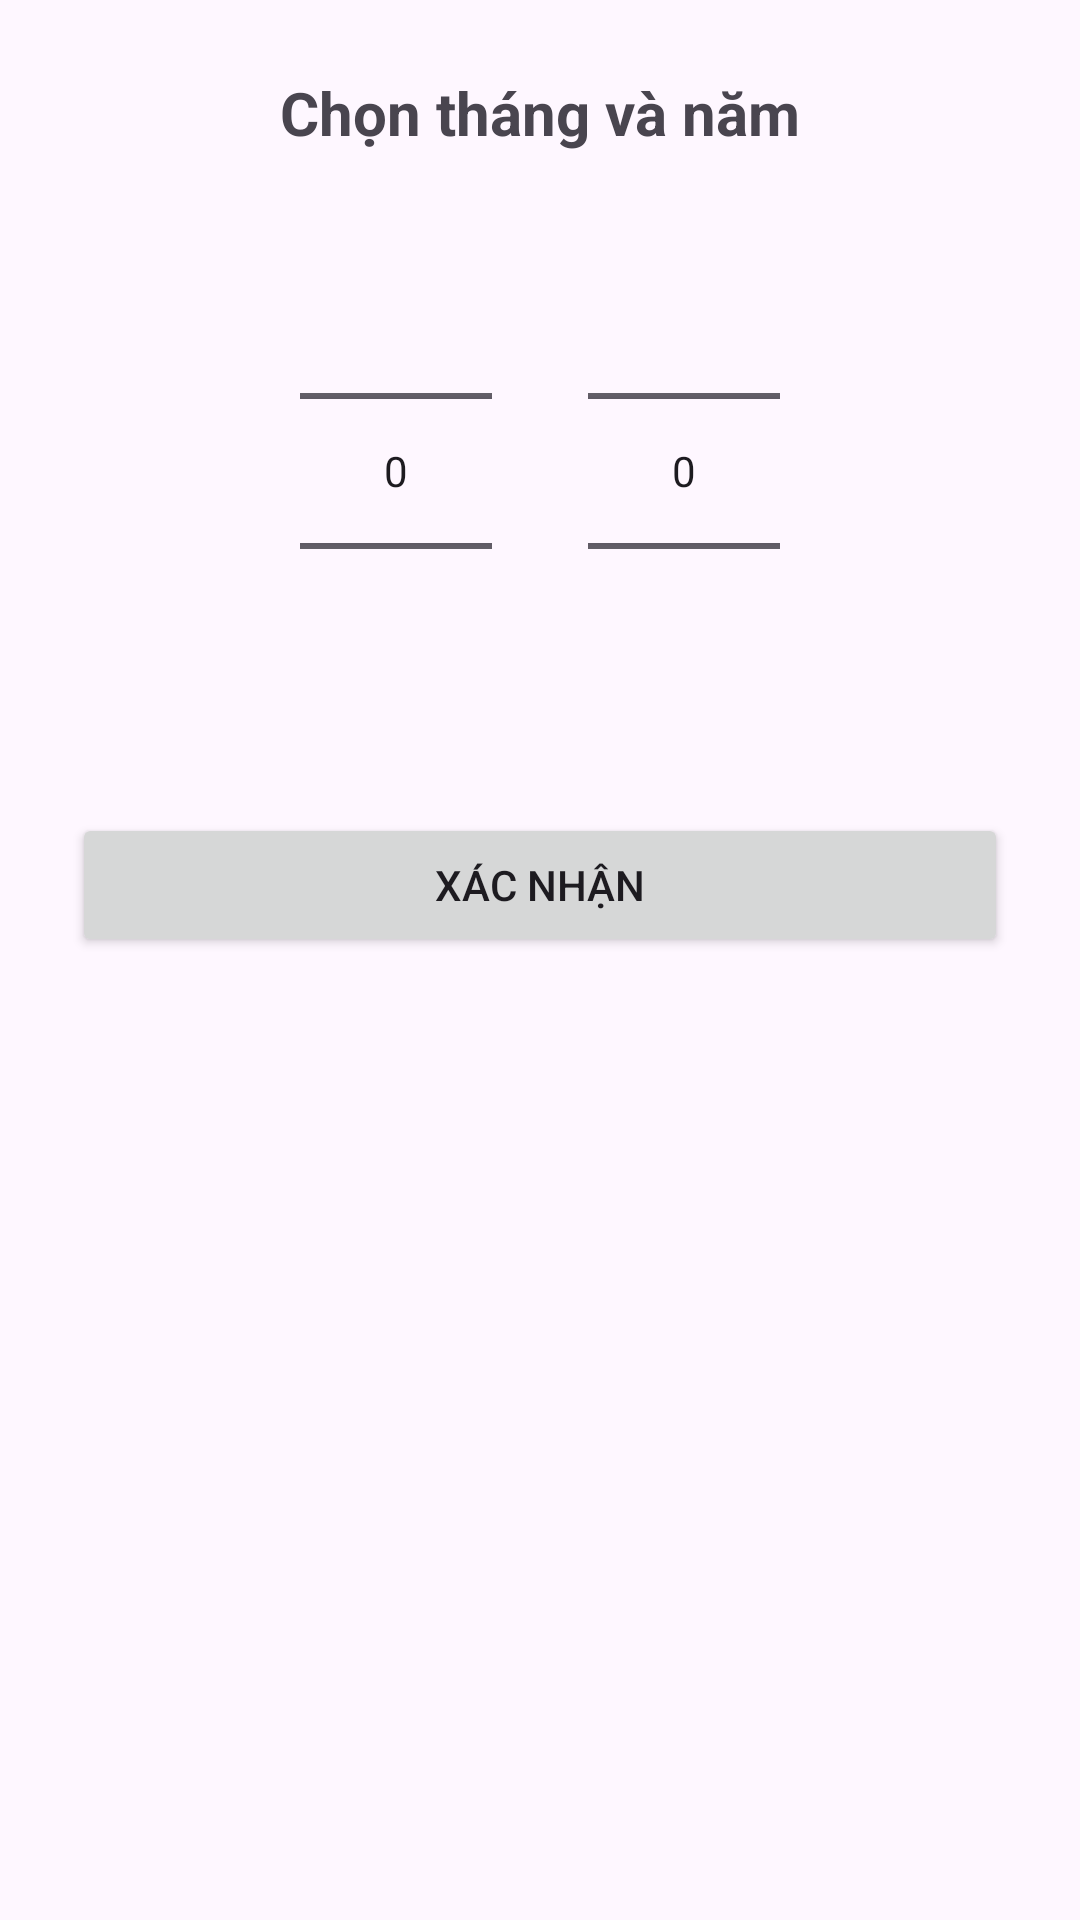

Write the Android layout XML for this screen, with the resource values it uses.
<!-- AndroidManifest.xml: application theme Theme.MoodPress -->
<!-- res/layout/dialog_month_year_picker.xml -->
<?xml version="1.0" encoding="utf-8"?>
<LinearLayout
    xmlns:android="http://schemas.android.com/apk/res/android"
    android:layout_width="match_parent"
    android:layout_height="wrap_content"
    android:orientation="vertical"
    android:padding="24dp">

    <TextView
        android:layout_width="wrap_content"
        android:layout_height="wrap_content"
        android:text="Chọn tháng và năm"
        android:textSize="20sp"
        android:textStyle="bold"
        android:layout_gravity="center_horizontal"
        android:layout_marginBottom="16dp"/>

    <LinearLayout
        android:layout_width="match_parent"
        android:layout_height="wrap_content"
        android:orientation="horizontal"
        android:gravity="center">

        <NumberPicker
            android:id="@+id/picker_month"
            android:layout_width="wrap_content"
            android:layout_height="wrap_content"
            android:layout_marginEnd="16dp"/>

        <NumberPicker
            android:id="@+id/picker_year"
            android:layout_width="wrap_content"
            android:layout_height="wrap_content"
            android:layout_marginStart="16dp"/>
    </LinearLayout>

    <Button
        android:id="@+id/buttonConfirm"
        android:layout_width="match_parent"
        android:layout_height="wrap_content"
        android:text="Xác nhận"
        android:layout_marginTop="24dp"/>

</LinearLayout>
<!-- resources referenced by this layout -->
<resources>
  <style name="Theme.MoodPress" parent="Base.Theme.MoodPress" />
  <style name="Base.Theme.MoodPress" parent="Theme.Material3.Light.NoActionBar">
      </style>
</resources>
